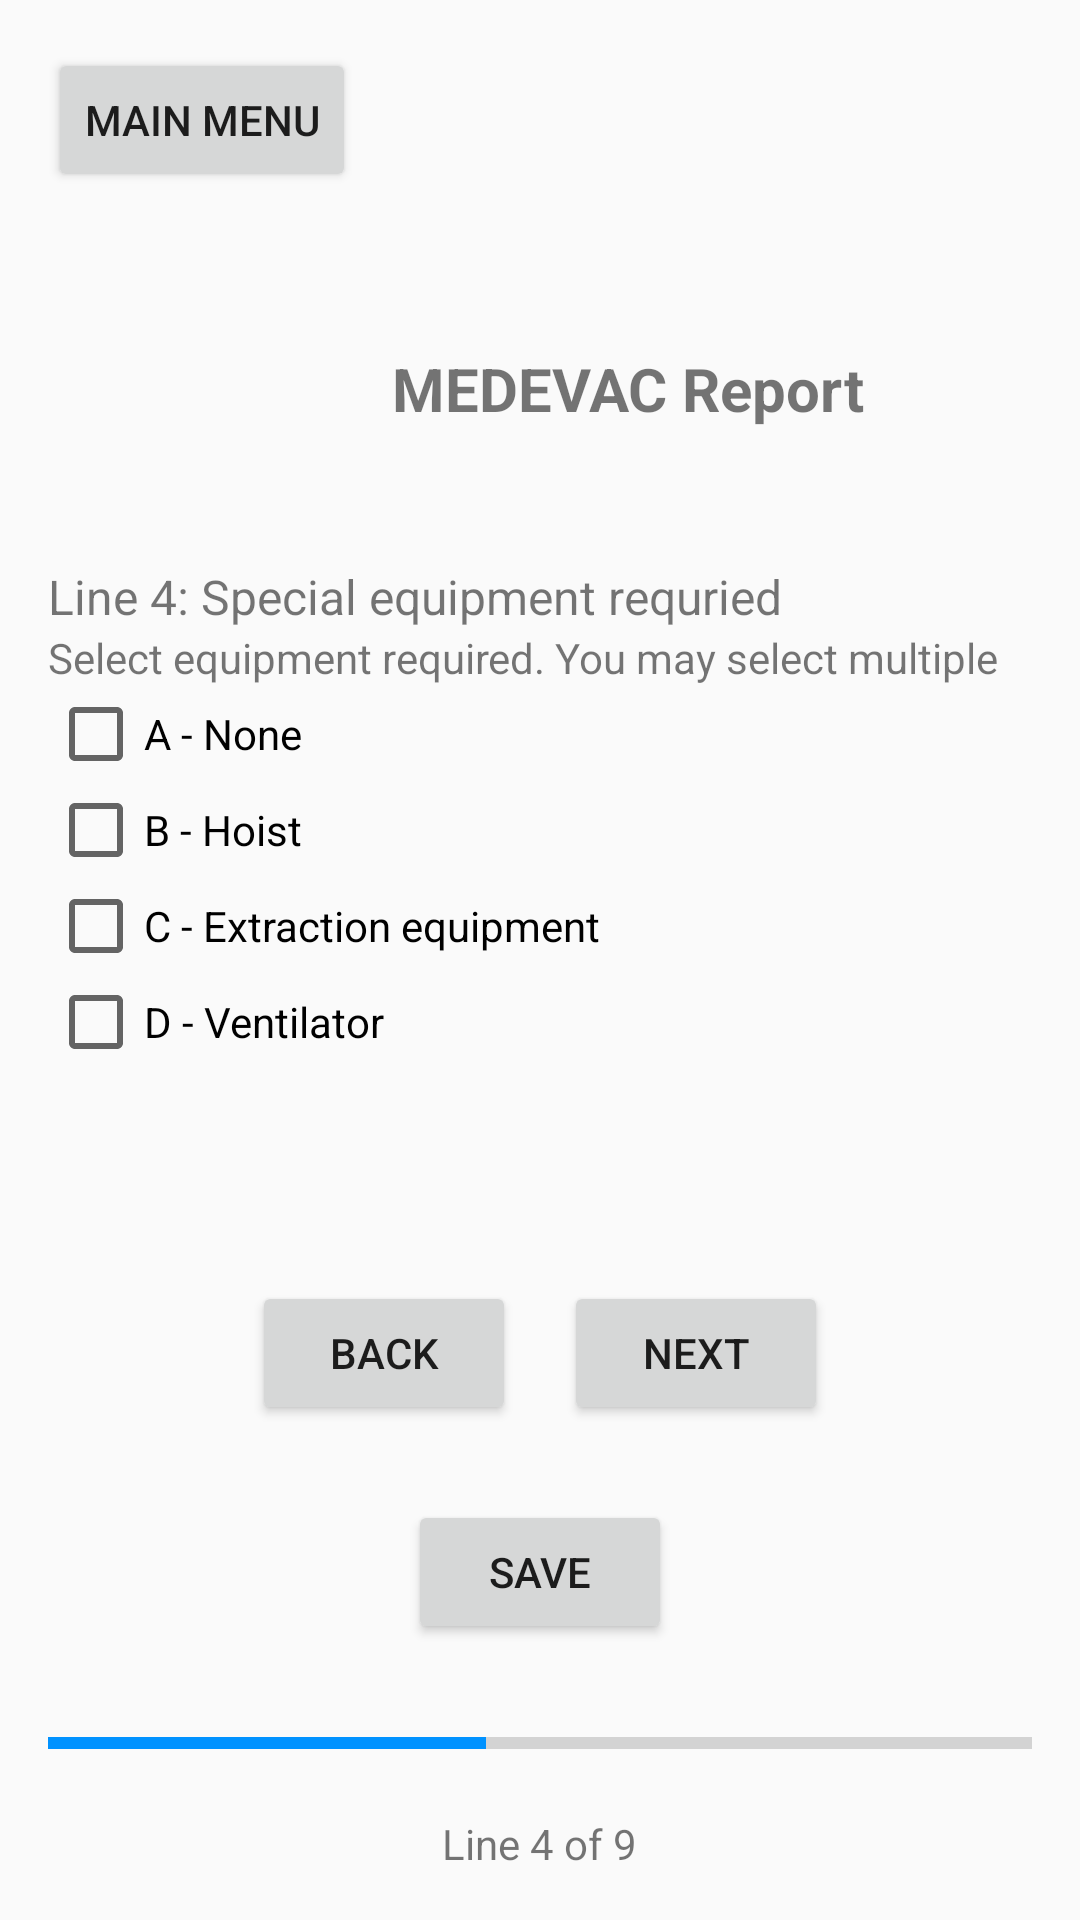

Write the Android layout XML for this screen, with the resource values it uses.
<!-- AndroidManifest.xml: application theme AppTheme -->
<!-- res/layout/medevac_p4.xml -->
<RelativeLayout xmlns:android="http://schemas.android.com/apk/res/android"
    android:layout_width="match_parent"
    android:layout_height="match_parent"
    android:padding="16dp">

    <Button
                style="?attr/buttonStyleCustom"
        android:id="@+id/backToMenu"
        android:layout_width="wrap_content"
        android:layout_height="wrap_content"
        android:text="Main Menu" />

    
   <LinearLayout
       android:layout_width="match_parent"
       android:layout_height="wrap_content"
       android:layout_above="@+id/bottomPanel"
       android:orientation="vertical"
       android:layout_alignParentTop="true"
       android:layout_marginTop="100dp">
       <TextView
           android:layout_width="386dp"
           android:layout_height="wrap_content"
           android:baselineAligned="false"
           android:gravity="center_horizontal"
           android:text="MEDEVAC Report"
           android:textSize="20dp"
           android:textStyle="bold" />

       <TextView
           android:layout_width="wrap_content"
           android:layout_height="wrap_content"
           android:layout_marginTop="45dp"
           android:text="Line 4: Special equipment requried"
           android:textSize="16dp"/>

       <TextView
           android:layout_width="wrap_content"
           android:layout_height="wrap_content"
           android:text="Select equipment required. You may select multiple"/>

       <LinearLayout
           android:layout_width="match_parent"
           android:layout_height="wrap_content"
           android:orientation="vertical">

           <CheckBox
               android:layout_width="match_parent"
               android:layout_height="wrap_content"
               android:id="@+id/noEquip"
               android:text="A - None"
               android:textColor="@color/textColor"/>

           <CheckBox
               android:layout_width="match_parent"
               android:layout_height="wrap_content"
               android:id="@+id/hoist"
               android:text="B - Hoist"
               android:textColor="@color/textColor"/>

           <CheckBox
               android:layout_width="match_parent"
               android:layout_height="wrap_content"
               android:id="@+id/extraction"
               android:text="C - Extraction equipment"
               android:textColor="@color/textColor"/>

           <CheckBox
               android:layout_width="match_parent"
               android:layout_height="wrap_content"
               android:id="@+id/ventilator"
               android:text="D - Ventilator"
               android:textColor="@color/textColor"/>

       </LinearLayout>
   </LinearLayout>
    

    <LinearLayout
        android:layout_width="match_parent"
        android:layout_height="wrap_content"
        android:id="@+id/bottomPanel"
        android:layout_alignParentBottom="true"
        android:orientation="vertical">

        <LinearLayout
            android:layout_width="match_parent"
            android:layout_height="wrap_content"
            android:orientation="horizontal"
            android:gravity="center_horizontal">

            <Button
                style="?attr/buttonStyleCustom"
                android:id="@+id/Back"
                android:layout_width="wrap_content"
                android:layout_height="wrap_content"
                android:text="Back"
                android:layout_marginRight="16dp"/>

            <Button
                style="?attr/buttonStyleCustom"
                android:id="@+id/Next"
                android:layout_width="wrap_content"
                android:layout_height="wrap_content"
                android:text="Next" />
        </LinearLayout>

        <LinearLayout
            android:layout_width="match_parent"
            android:layout_height="wrap_content"
            android:gravity="center"
            android:layout_marginTop="25dp">
            <Button
                style="?attr/buttonStyleCustom"
                android:layout_width="wrap_content"
                android:layout_height="wrap_content"
                android:id="@+id/saveNReview"
                android:text="Save"/>
        </LinearLayout>

        <ProgressBar
            android:id="@+id/step"
            style="?android:attr/progressBarStyleHorizontal"
            android:layout_width="match_parent"
            android:layout_height="wrap_content"
            android:layout_marginTop="25dp"
            android:layout_marginBottom="16dp"
            android:indeterminate="false"
            android:max="9"
            android:progress="4"
            />
        <LinearLayout
            android:layout_width="match_parent"
            android:layout_height="wrap_content"
            android:gravity="center">

            <TextView
                android:layout_width="wrap_content"
                android:layout_height="wrap_content"
                android:text="Line 4 of 9" />
        </LinearLayout>
    </LinearLayout>

    
</RelativeLayout>
<!-- resources referenced by this layout -->
<resources>
  <color name="textColor">#000000</color>
  <style name="AppTheme" parent="Theme.AppCompat.Light.NoActionBar">
          <item name="colorPrimary">@color/colorPrimary</item>
          <item name="colorPrimaryDark">@color/colorPrimaryDark</item>
          <item name="colorAccent">@color/colorAccent</item>
      </style>
  <color name="colorPrimary">#FFFFFF</color>
  <color name="colorPrimaryDark">#FFFFFF</color>
  <color name="colorAccent">#0092ff</color>
</resources>
